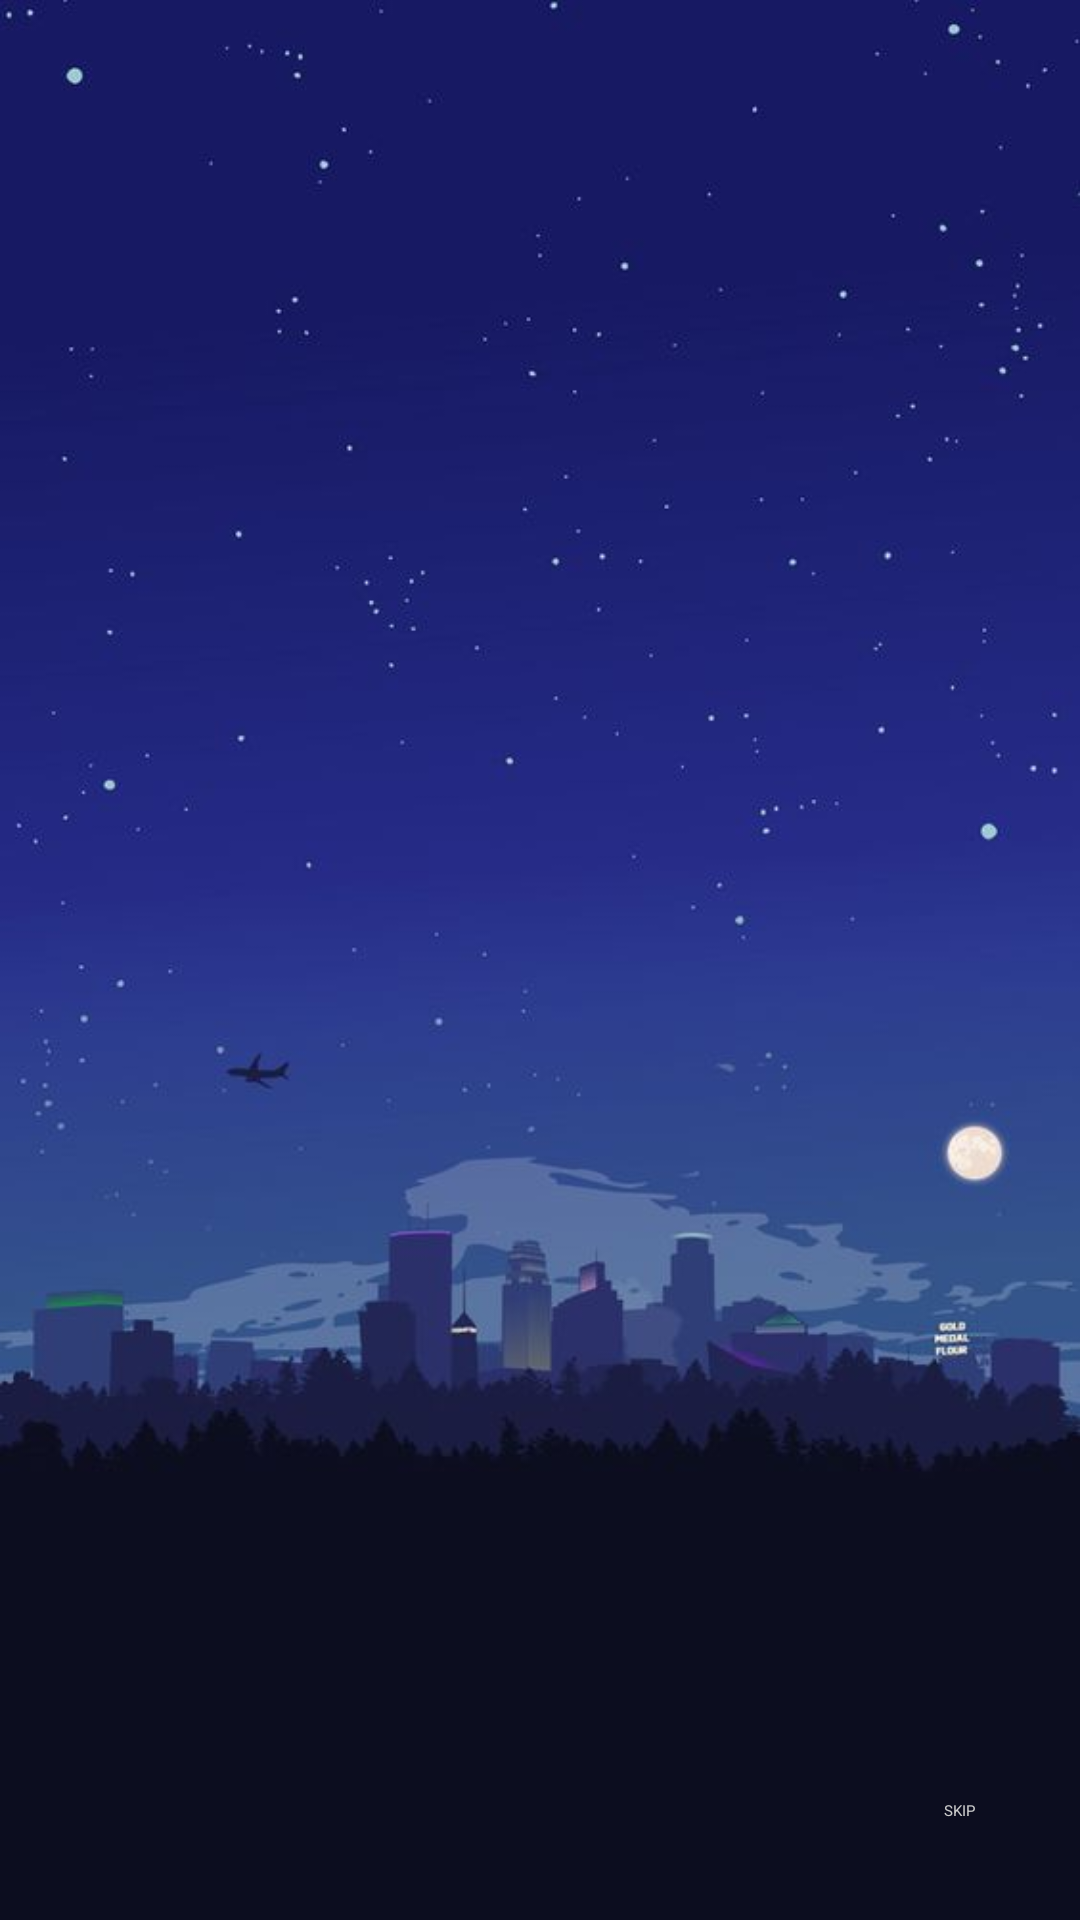

Here is an Android app screen rendered from its layout file. Give the layout XML and the strings, colors and styles it references.
<!-- AndroidManifest.xml: application theme Theme.OnlineVoting -->
<!-- res/layout/second_page.xml -->
<?xml version="1.0" encoding="utf-8"?>
<RelativeLayout xmlns:android="http://schemas.android.com/apk/res/android"
    xmlns:app="http://schemas.android.com/apk/res-auto"
    xmlns:tools="http://schemas.android.com/tools"
    android:layout_width="match_parent"
    android:layout_height="match_parent"
    android:background="@drawable/main_background"
    tools:context=".MainActivity">

    <LinearLayout
        android:id="@+id/dotsLayout"
        android:layout_width="400dp"
        android:layout_height="wrap_content"
        android:layout_alignParentBottom="true"
        android:layout_marginBottom="641dp"
        android:orientation="horizontal"></LinearLayout>

    <androidx.viewpager.widget.ViewPager
        android:id="@+id/slideViewPager"
        android:layout_width="match_parent"
        android:layout_height="688dp"
        android:layout_alignParentBottom="true"
        android:layout_marginBottom="116dp">

    </androidx.viewpager.widget.ViewPager>

    <Button
        android:id="@+id/skip"
        android:layout_width="wrap_content"
        android:layout_height="wrap_content"
        android:layout_alignParentEnd="true"
        android:layout_alignParentRight="true"
        android:layout_alignParentBottom="true"
        android:layout_marginEnd="35dp"
        android:layout_marginRight="35dp"
        android:layout_marginBottom="33dp"
        android:text="SKIP"
        android:textColor="@color/colorTransparentWhite"
        app:backgroundTint="@android:color/transparent" />


</RelativeLayout>
<!-- resources referenced by this layout -->
<resources>
  <color name="colorTransparentWhite">#cccccc</color>
  <!-- drawable main_background: jpg bitmap (drawable, 20627 bytes) -->
</resources>
